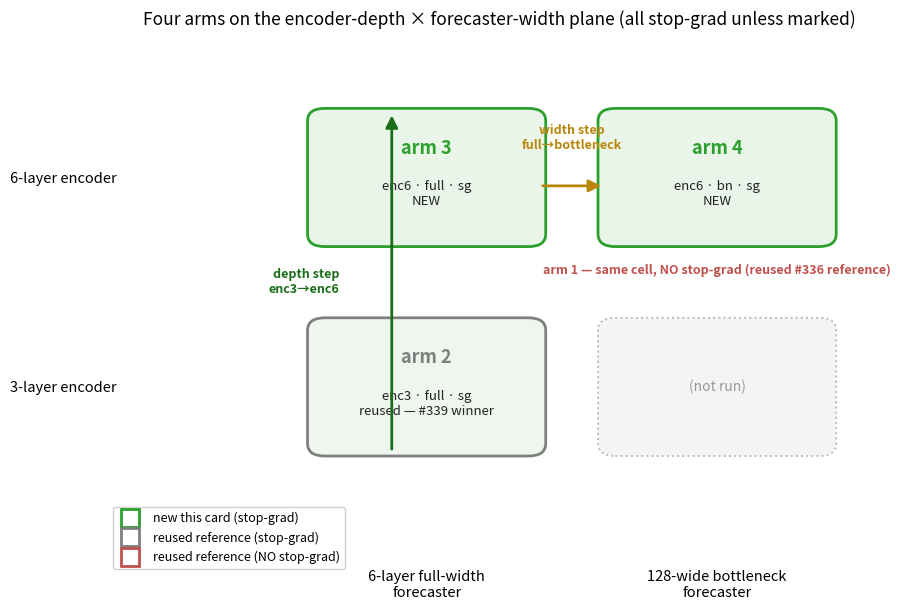

The script that saved this image: (Note: this script raises an exception after producing the figure.)
#!/usr/bin/env python3
"""#341 — design schematic: the four arms placed on the encoder-depth x
forecaster-width plane (all stop-grad), so the experiment's shape is shown, not
tabulated in prose. Arms 1-2 are reused references; 3-4 are new. Arm 1 shares the
enc6 x bottleneck cell with arm 4 but is the no-stop-grad reference (marked). The
two comparisons the card makes are drawn as arrows: the depth step (a2->a3) and
the bottleneck step (a3->a4). Env: OUT.
"""
import os
import matplotlib
matplotlib.use("Agg")
import matplotlib.pyplot as plt
from matplotlib.patches import FancyBboxPatch, FancyArrowPatch

OUT = os.environ.get(
    "OUT",
    "/tmp/cf-341/experiments/2026-06-11_stopgrad_capacity/plots/design_grid.png",
)

# grid coords: x = forecaster width, y = encoder depth
XS = {"full": 0, "bn": 1}          # full-width left, 128-bottleneck right
YS = {"enc3": 1, "enc6": 0}        # 3-layer top, 6-layer bottom
XLAB = ["6-layer full-width\nforecaster", "128-wide bottleneck\nforecaster"]
YLAB = ["6-layer encoder", "3-layer encoder"]  # row 0 = enc6, row 1 = enc3

NEW = "#2ca02c"
REUSE = "#7f7f7f"
NOSG = "#c0504d"

# (x, y, title, sub, facecolor, edgecolor)
CARDS = [
    ("full", "enc3", "arm 2", "enc3 · full · sg\nreused — #339 winner", "#eef6ee", REUSE),
    ("full", "enc6", "arm 3", "enc6 · full · sg\nNEW", "#eaf5ea", NEW),
    ("bn",   "enc6", "arm 4", "enc6 · bn · sg\nNEW", "#eaf5ea", NEW),
]

fig, ax = plt.subplots(figsize=(9.2, 6.2))
cw, ch = 0.78, 0.62


def cell_center(xk, yk):
    return XS[xk] + 0.5, (1 - YS[yk]) + 0.5  # invert y so enc6 sits at bottom visually


def draw_card(xk, yk, title, sub, fc, ec, lw=2.0, dashed=False):
    cx, cy = cell_center(xk, yk)
    box = FancyBboxPatch(
        (cx - cw / 2, cy - ch / 2), cw, ch,
        boxstyle="round,pad=0.02,rounding_size=0.06",
        linewidth=lw, edgecolor=ec, facecolor=fc,
        linestyle="--" if dashed else "-", zorder=3,
    )
    ax.add_patch(box)
    ax.text(cx, cy + 0.14, title, ha="center", va="center",
            fontsize=13, fontweight="bold", color=ec, zorder=4)
    ax.text(cx, cy - 0.08, sub, ha="center", va="center",
            fontsize=9.5, color="#222", zorder=4)
    return cx, cy


# the three stop-grad arms
centers = {}
for xk, yk, title, sub, fc, ec in CARDS:
    centers[(xk, yk)] = draw_card(xk, yk, title, sub, fc, ec)

# arm 1: the no-stop-grad reference shares the enc6 x bottleneck cell with arm 4.
# Draw it as a small offset/dashed tag so the reader sees it is the SAME architecture
# minus the stop-grad, not a fifth cell.
cx4, cy4 = centers[("bn", "enc6")]
ax.text(cx4, cy4 - ch / 2 - 0.135,
        "arm 1 — same cell, NO stop-grad (reused #336 reference)",
        ha="center", va="center", fontsize=9, color=NOSG, fontweight="bold", zorder=4)

# empty stop-grad cell (enc3 x bottleneck) — never run
ecx, ecy = cell_center("bn", "enc3")
ax.add_patch(FancyBboxPatch(
    (ecx - cw / 2, ecy - ch / 2), cw, ch,
    boxstyle="round,pad=0.02,rounding_size=0.06",
    linewidth=1.4, edgecolor="#bbbbbb", facecolor="#f4f4f4",
    linestyle=":", zorder=2))
ax.text(ecx, ecy, "(not run)", ha="center", va="center",
        fontsize=10, color="#999", style="italic", zorder=3)

# comparison arrows
# depth step: a2 (enc3 full) -> a3 (enc6 full), vertical
c2 = centers[("full", "enc3")]; c3 = centers[("full", "enc6")]
ax.add_patch(FancyArrowPatch(
    (c2[0] - 0.12, c2[1] - ch / 2), (c3[0] - 0.12, c3[1] + ch / 2),
    arrowstyle="-|>", mutation_scale=18, lw=2.0, color="#1a6e1a", zorder=5))
ax.text(c2[0] - 0.30, (c2[1] + c3[1]) / 2, "depth step\nenc3→enc6", ha="right",
        va="center", fontsize=9, color="#1a6e1a", fontweight="bold")

# bottleneck step: a3 (enc6 full) -> a4 (enc6 bn), horizontal
c4 = centers[("bn", "enc6")]
ax.add_patch(FancyArrowPatch(
    (c3[0] + cw / 2, c3[1] - 0.04), (c4[0] - cw / 2, c4[1] - 0.04),
    arrowstyle="-|>", mutation_scale=18, lw=2.0, color="#b8860b", zorder=5))
ax.text((c3[0] + c4[0]) / 2, c3[1] + 0.12, "width step\nfull→bottleneck", ha="center",
        va="bottom", fontsize=9, color="#b8860b", fontweight="bold")

# axes cosmetics
ax.set_xlim(-0.55, 2.05)
ax.set_ylim(-0.35, 2.15)
ax.set_xticks([0.5, 1.5]); ax.set_xticklabels(XLAB, fontsize=10.5)
ax.set_yticks([1.5, 0.5]); ax.set_yticklabels(YLAB, fontsize=10.5)
ax.tick_params(length=0)
for s in ax.spines.values():
    s.set_visible(False)
ax.set_title("Four arms on the encoder-depth × forecaster-width plane "
             "(all stop-grad unless marked)", fontsize=12.5, pad=12)

# legend chips
handles = [
    plt.Line2D([0], [0], marker="s", color="w", markerfacecolor="w",
               markeredgecolor=NEW, markeredgewidth=2, markersize=13, label="new this card (stop-grad)"),
    plt.Line2D([0], [0], marker="s", color="w", markerfacecolor="w",
               markeredgecolor=REUSE, markeredgewidth=2, markersize=13, label="reused reference (stop-grad)"),
    plt.Line2D([0], [0], marker="s", color="w", markerfacecolor="w",
               markeredgecolor=NOSG, markeredgewidth=2, markersize=13, label="reused reference (NO stop-grad)"),
]
ax.legend(handles=handles, loc="lower left", fontsize=9, framealpha=0.9,
          bbox_to_anchor=(-0.02, -0.02))

fig.tight_layout()
os.makedirs(os.path.dirname(OUT), exist_ok=True)
fig.savefig(OUT, dpi=120)
print("wrote", OUT)
